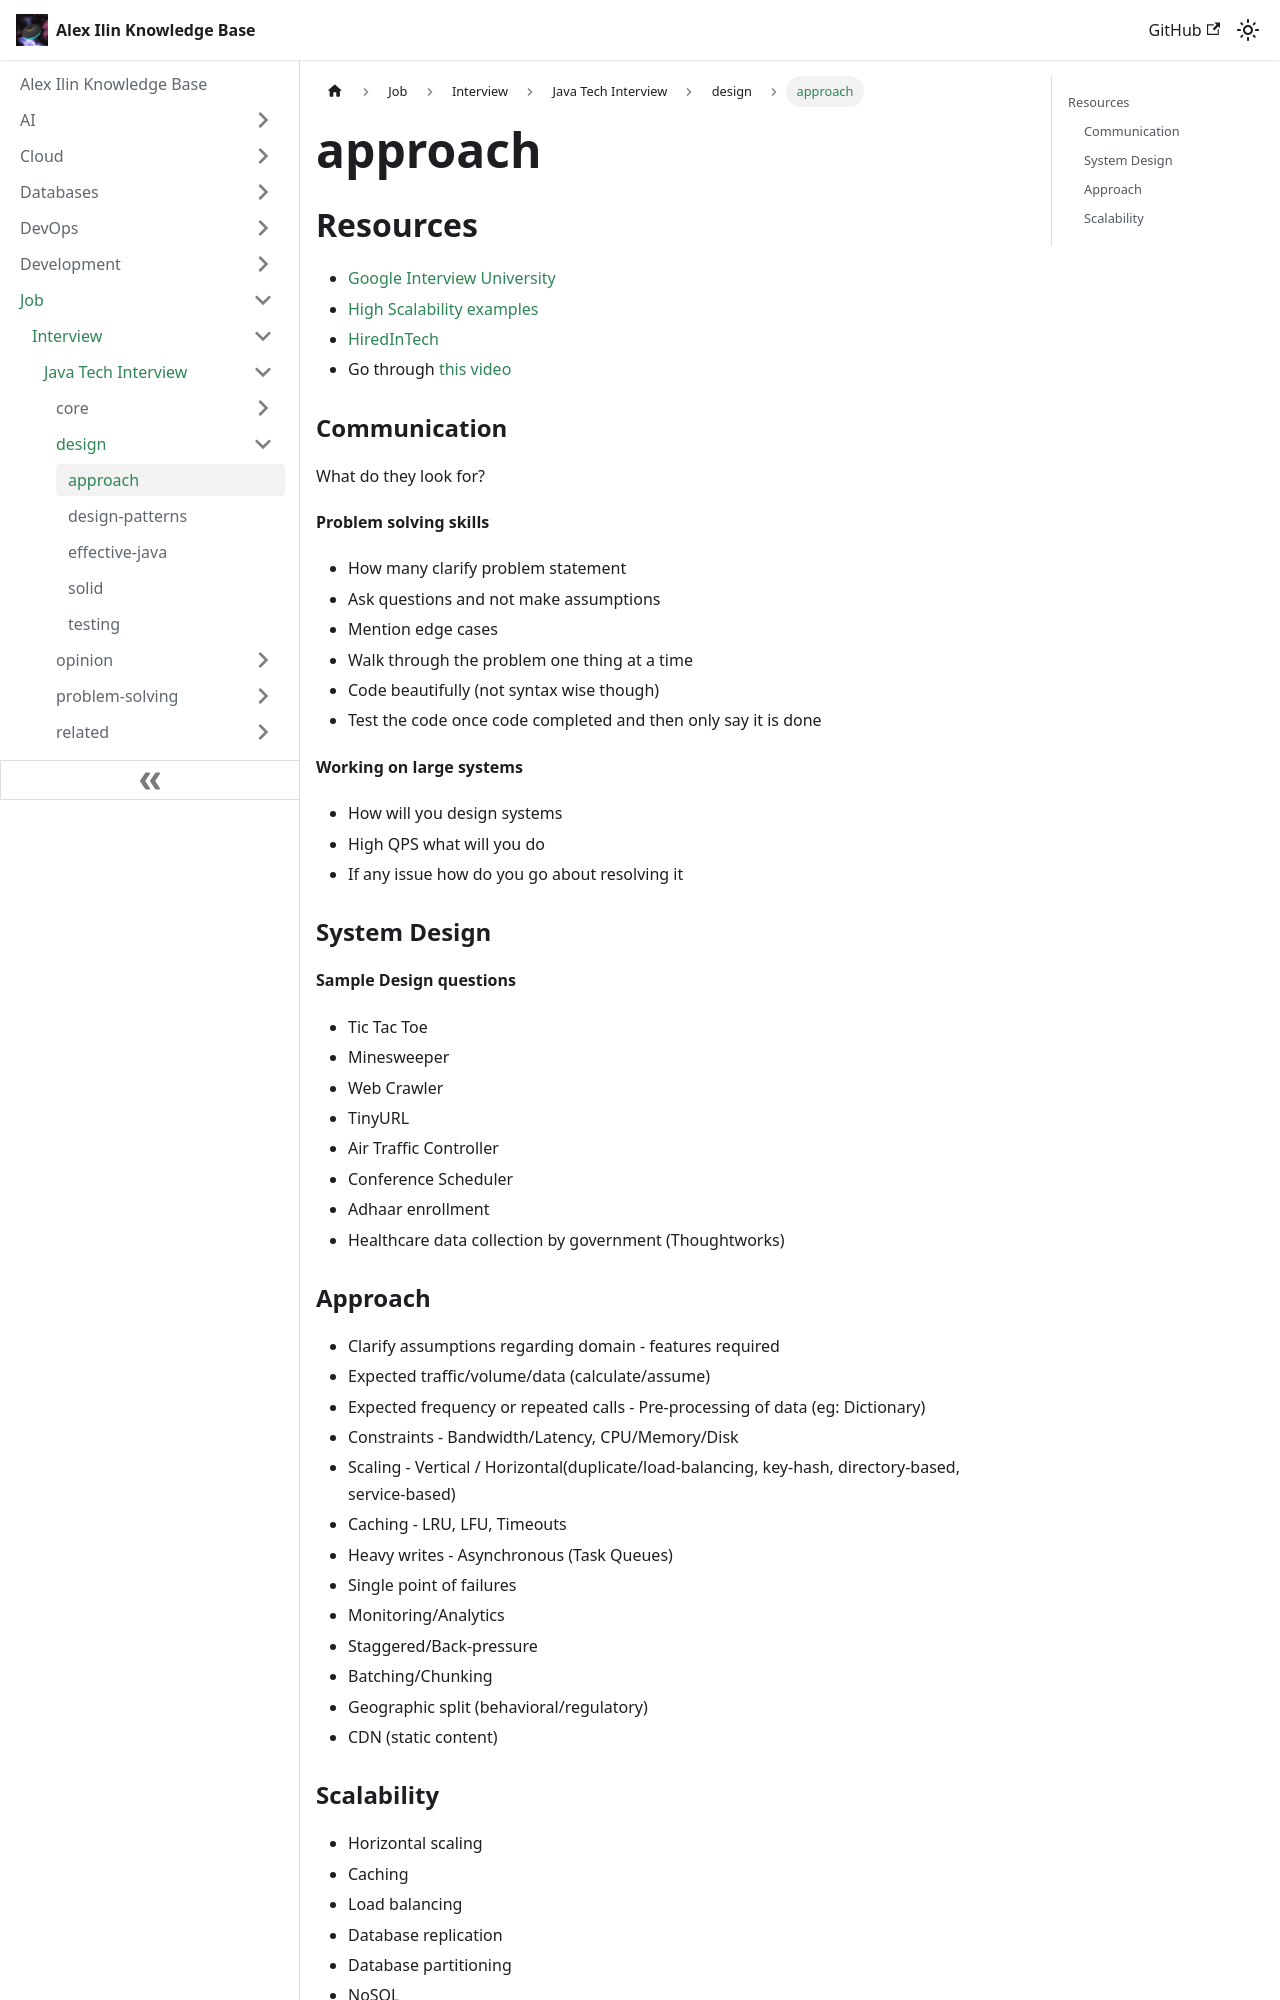

repository: engilyin/kb · page: Job/TechInterview/Java/design/approach/index.html · generator: docusaurus

## Resources

- [Google Interview University](https://github.com/jwasham/google-interview-university#system-design-scalability-data-handling)
- [High Scalability examples](https://www.hiredintech.com/classrooms/system-design/lesson/61)
- [HiredInTech](https://www.hiredintech.com/classrooms/system-design/lesson/60)
- Go through [this video](https://www.youtube.com/watch?v=PJKYqLP6MRE) 

### Communication

What do they look for?

**Problem solving skills**

- How many clarify problem statement
- Ask questions and not make assumptions
- Mention edge cases
- Walk through the problem one thing at a time
- Code beautifully (not syntax wise though)
- Test the code once code completed and then only say it is done

**Working on large systems** 

- How will you design systems
- High QPS what will you do
- If any issue how do you go about resolving it

### System Design

**Sample Design questions**

- Tic Tac Toe
- Minesweeper
- Web Crawler
- TinyURL
- Air Traffic Controller
- Conference Scheduler
- Adhaar enrollment
- Healthcare data collection by government (Thoughtworks)
